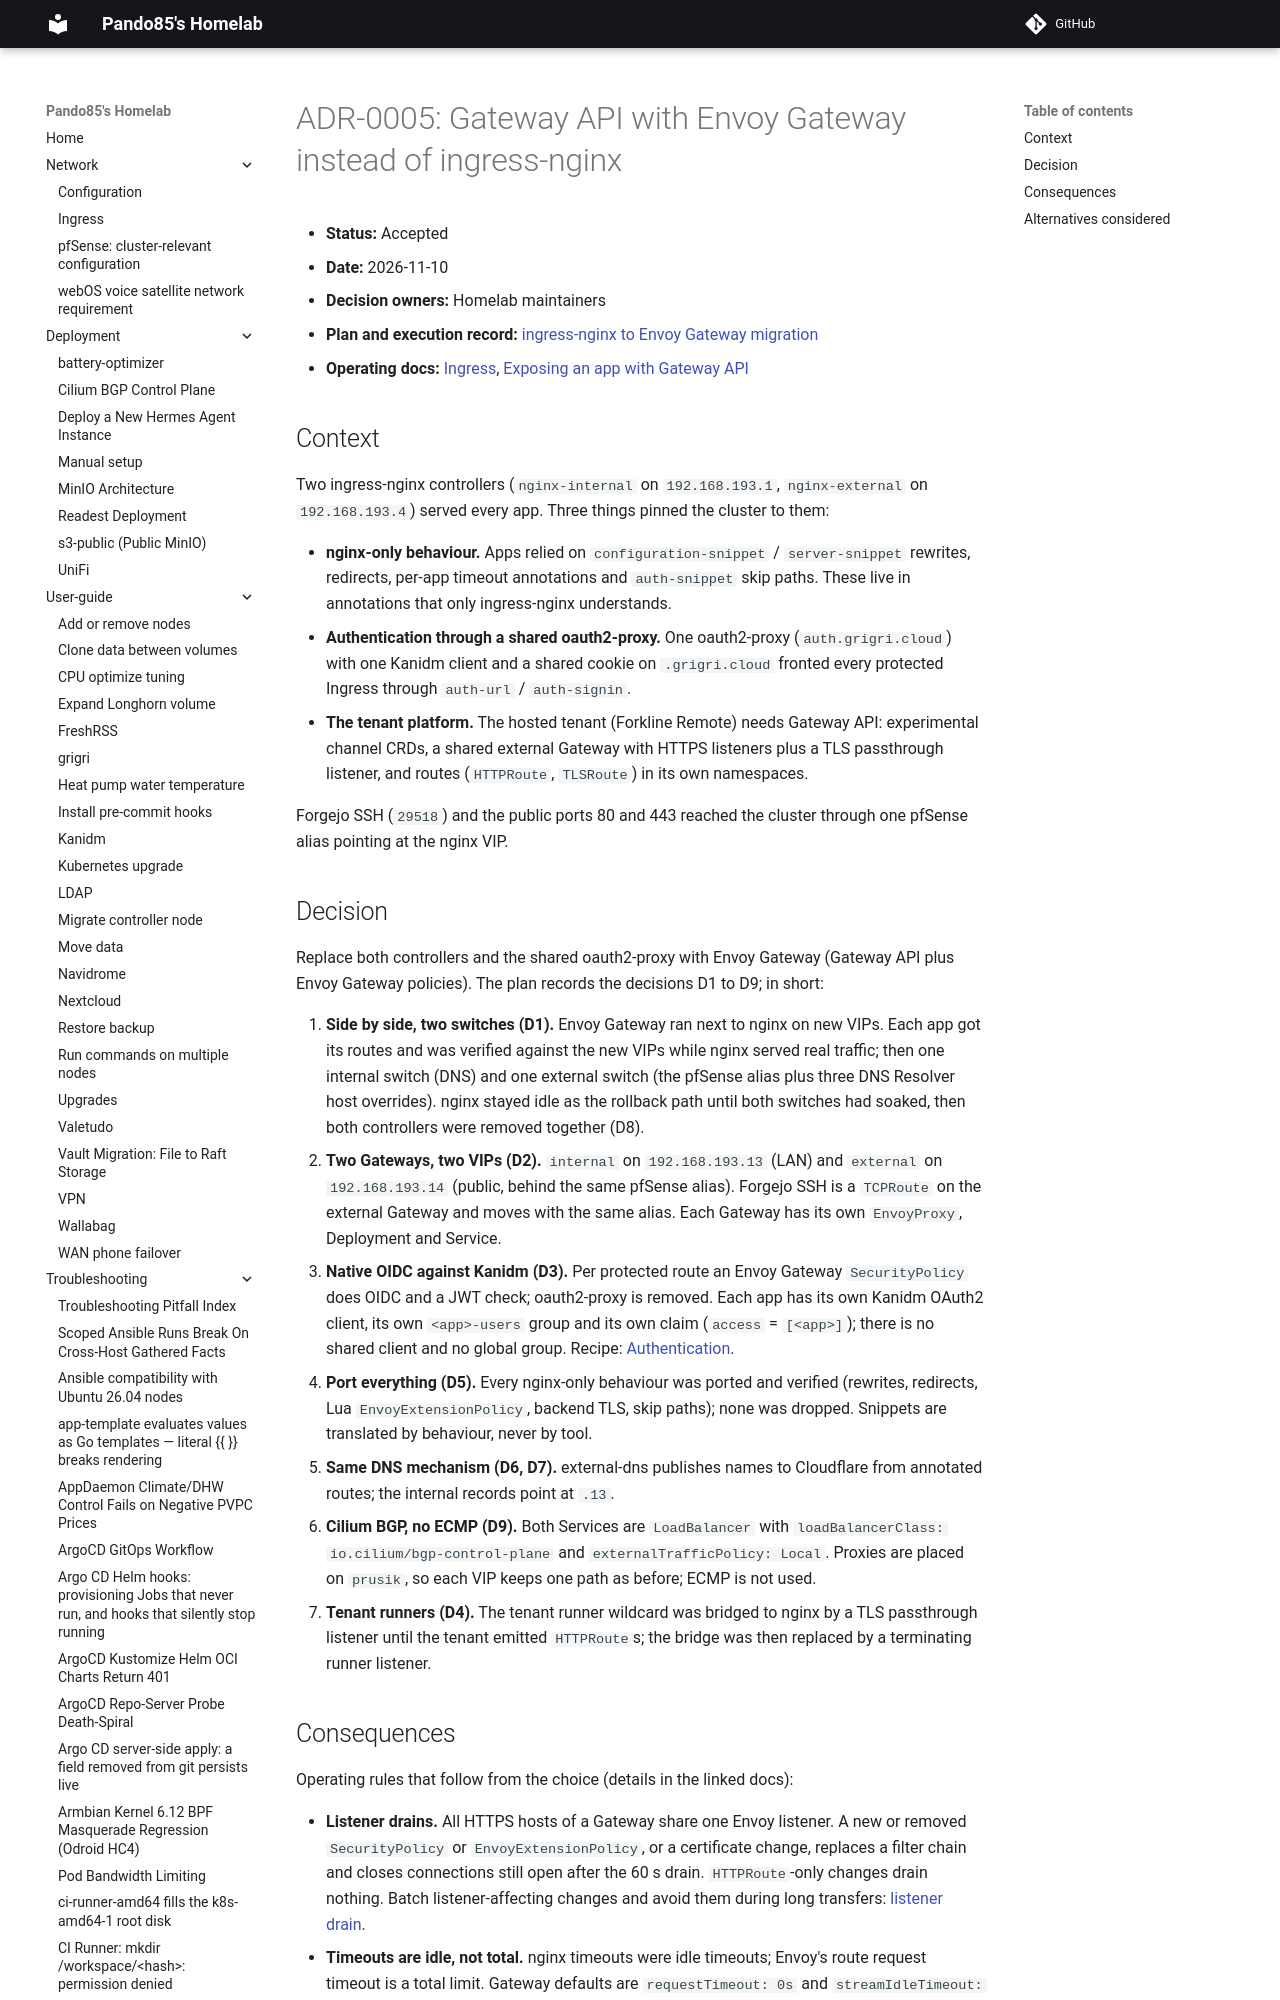

repository: pando85/homelab · page: adr/0005-gateway-api-with-envoy-gateway/index.html · generator: mkdocs

# ADR-0005: Gateway API with Envoy Gateway instead of ingress-nginx

- **Status:** Accepted
- **Date:** 2026-11-10
- **Decision owners:** Homelab maintainers
- **Plan and execution record:** [ingress-nginx to Envoy Gateway migration](../../planning/ingress-nginx-to-envoy-gateway.md)
- **Operating docs:** [Ingress](../network/ingress.md), [Exposing an app with Gateway API](../conventions/gateway-api-routes.md)

## Context

Two ingress-nginx controllers (`nginx-internal` on `192.168.193.1`, `nginx-external` on
`192.168.193.4`) served every app. Three things pinned the cluster to them:

- **nginx-only behaviour.** Apps relied on `configuration-snippet` / `server-snippet` rewrites,
  redirects, per-app timeout annotations and `auth-snippet` skip paths. These live in
  annotations that only ingress-nginx understands.
- **Authentication through a shared oauth2-proxy.** One oauth2-proxy (`auth.grigri.cloud`) with one
  Kanidm client and a shared cookie on `.grigri.cloud` fronted every protected Ingress through
  `auth-url` / `auth-signin`.
- **The tenant platform.** The hosted tenant (Forkline Remote) needs Gateway API: experimental
  channel CRDs, a shared external Gateway with HTTPS listeners plus a TLS passthrough listener, and
  routes (`HTTPRoute`, `TLSRoute`) in its own namespaces.

Forgejo SSH (`29518`) and the public ports 80 and 443 reached the cluster through one pfSense alias
pointing at the nginx VIP.
